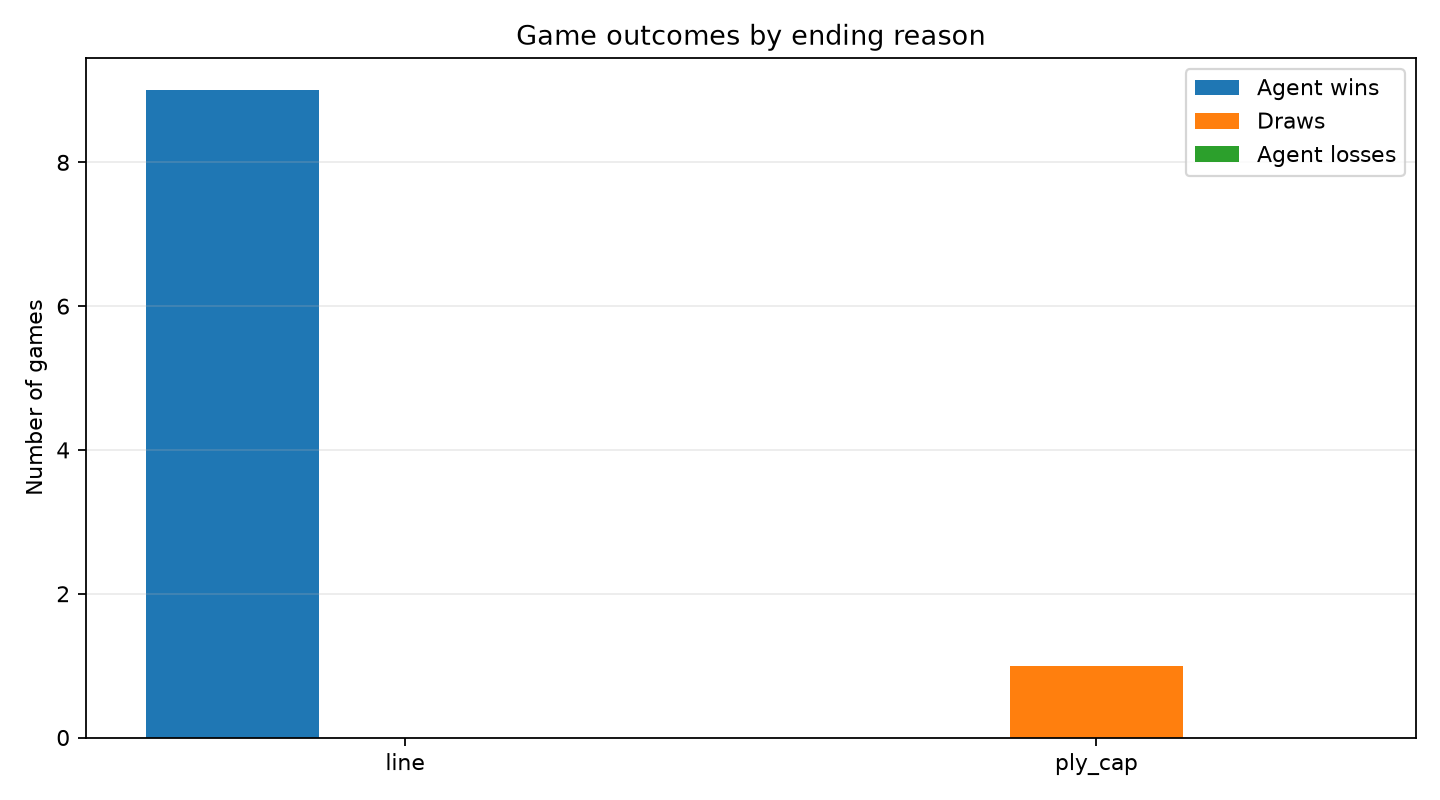

The data file committed next to this chart (first rows):
ending_reason, wins, draws, losses, games
line, 9, 0, 0, 9
ply_cap, 0, 1, 0, 1
